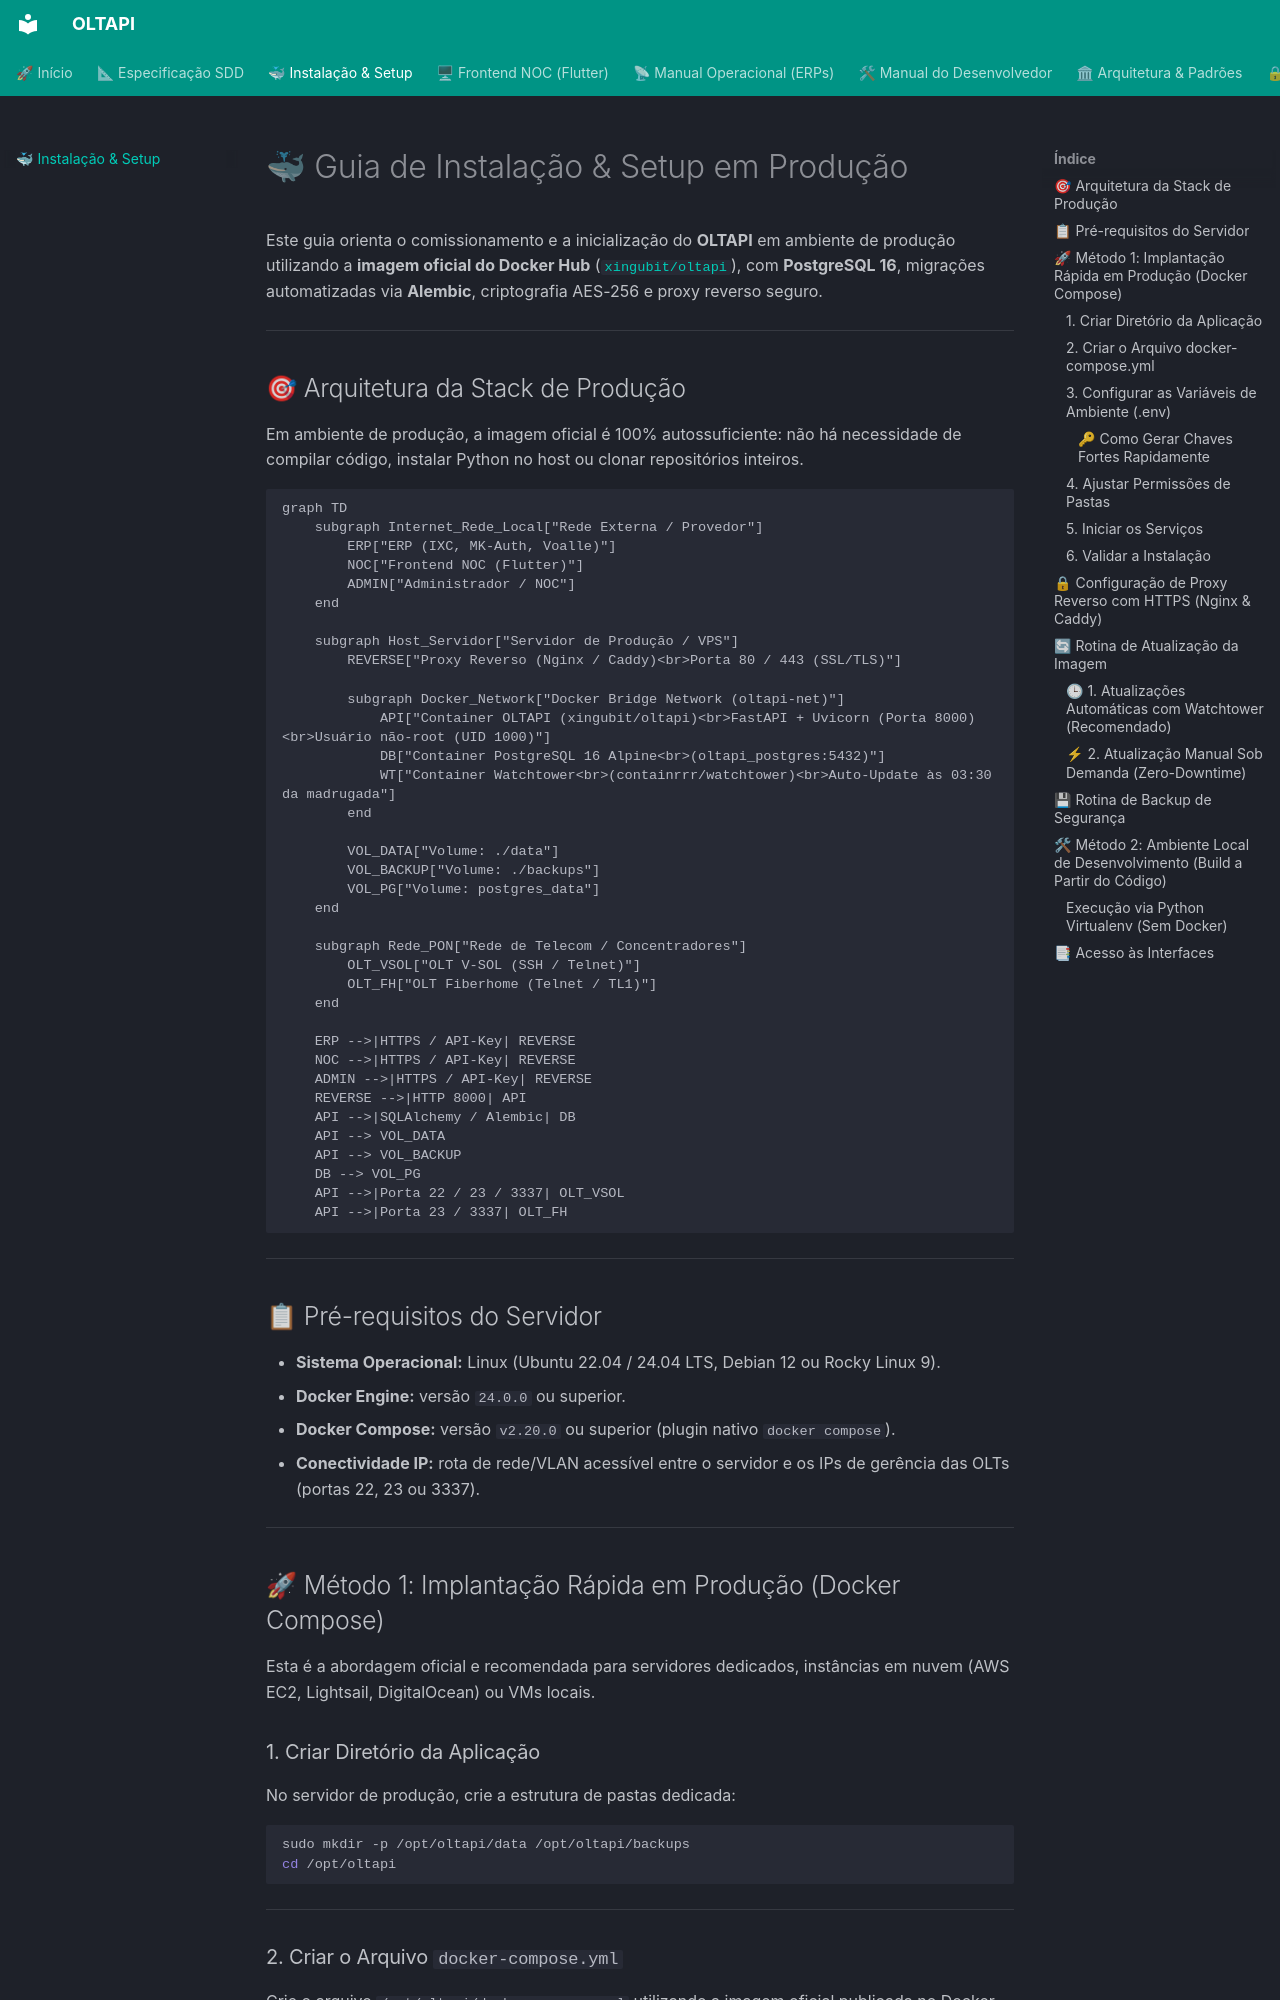

repository: RuyXingubit/oltapi · page: instalacao/index.html · generator: mkdocs

# 🐳 Guia de Instalação & Setup em Produção

Este guia orienta o comissionamento e a inicialização do **OLTAPI** em ambiente de produção utilizando a **imagem oficial do Docker Hub** ([`xingubit/oltapi`](https://hub.docker.com/r/xingubit/oltapi)), com **PostgreSQL 16**, migrações automatizadas via **Alembic**, criptografia AES-256 e proxy reverso seguro.

---

## 🎯 Arquitetura da Stack de Produção

Em ambiente de produção, a imagem oficial é 100% autossuficiente: não há necessidade de compilar código, instalar Python no host ou clonar repositórios inteiros.

```mermaid
graph TD
    subgraph Internet_Rede_Local["Rede Externa / Provedor"]
        ERP["ERP (IXC, MK-Auth, Voalle)"]
        NOC["Frontend NOC (Flutter)"]
        ADMIN["Administrador / NOC"]
    end

    subgraph Host_Servidor["Servidor de Produção / VPS"]
        REVERSE["Proxy Reverso (Nginx / Caddy)<br>Porta 80 / 443 (SSL/TLS)"]
        
        subgraph Docker_Network["Docker Bridge Network (oltapi-net)"]
            API["Container OLTAPI (xingubit/oltapi)<br>FastAPI + Uvicorn (Porta 8000)<br>Usuário não-root (UID 1000)"]
            DB["Container PostgreSQL 16 Alpine<br>(oltapi_postgres:5432)"]
            WT["Container Watchtower<br>(containrrr/watchtower)<br>Auto-Update às 03:30 da madrugada"]
        end
        
        VOL_DATA["Volume: ./data"]
        VOL_BACKUP["Volume: ./backups"]
        VOL_PG["Volume: postgres_data"]
    end

    subgraph Rede_PON["Rede de Telecom / Concentradores"]
        OLT_VSOL["OLT V-SOL (SSH / Telnet)"]
        OLT_FH["OLT Fiberhome (Telnet / TL1)"]
    end

    ERP -->|HTTPS / API-Key| REVERSE
    NOC -->|HTTPS / API-Key| REVERSE
    ADMIN -->|HTTPS / API-Key| REVERSE
    REVERSE -->|HTTP 8000| API
    API -->|SQLAlchemy / Alembic| DB
    API --> VOL_DATA
    API --> VOL_BACKUP
    DB --> VOL_PG
    API -->|Porta 22 / 23 / 3337| OLT_VSOL
    API -->|Porta 23 / 3337| OLT_FH
```

---

## 📋 Pré-requisitos do Servidor

* **Sistema Operacional:** Linux (Ubuntu 22.04 / 24.04 LTS, Debian 12 ou Rocky Linux 9).
* **Docker Engine:** versão `24.0.0` ou superior.
* **Docker Compose:** versão `v2.20.0` ou superior (plugin nativo `docker compose`).
* **Conectividade IP:** rota de rede/VLAN acessível entre o servidor e os IPs de gerência das OLTs (portas 22, 23 ou 3337).

---

## 🚀 Método 1: Implantação Rápida em Produção (Docker Compose)

Esta é a abordagem oficial e recomendada para servidores dedicados, instâncias em nuvem (AWS EC2, Lightsail, DigitalOcean) ou VMs locais.

### 1. Criar Diretório da Aplicação

No servidor de produção, crie a estrutura de pastas dedicada:

```bash
sudo mkdir -p /opt/oltapi/data /opt/oltapi/backups
cd /opt/oltapi
```

---
